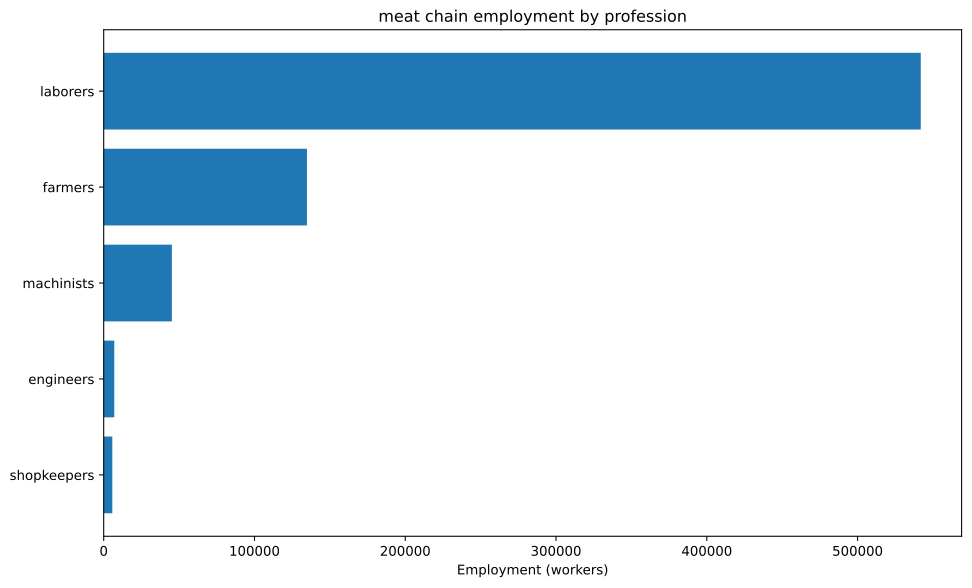

The file beside this chart, header and first rows:
config, building, profession, employment
building_tooling_workshop+pm_rubber_grip…, building_tooling_workshop, engineers, 3231
building_tooling_workshop+pm_rubber_grip…, building_tooling_workshop, laborers, 19389
building_tooling_workshop+pm_rubber_grip…, building_tooling_workshop, machinists, 6463
building_tooling_workshop+pm_rubber_grip…, building_tooling_workshop, shopkeepers, 3231
building_paper_mill+pm_bleached_paper+pm…, building_paper_mill, engineers, 26.74
building_paper_mill+pm_bleached_paper+pm…, building_paper_mill, laborers, 160.4
building_paper_mill+pm_bleached_paper+pm…, building_paper_mill, machinists, 53.48
building_paper_mill+pm_bleached_paper+pm…, building_paper_mill, shopkeepers, 26.74
building_chemical_plant+pm_improved_fert…, building_chemical_plant, engineers, 76.4
building_chemical_plant+pm_improved_fert…, building_chemical_plant, laborers, 152.8
building_chemical_plant+pm_improved_fert…, building_chemical_plant, machinists, 114.6
building_chemical_plant+pm_improved_fert…, building_chemical_plant, shopkeepers, 38.2
building_explosives_factory+pm_vacuum_ev…, building_explosives_factory, engineers, 267.4
building_explosives_factory+pm_vacuum_ev…, building_explosives_factory, laborers, 534.8
building_explosives_factory+pm_vacuum_ev…, building_explosives_factory, machinists, 267.4
building_explosives_factory+pm_vacuum_ev…, building_explosives_factory, shopkeepers, 133.7
building_steel_mill+pm_open_hearth_proce…, building_steel_mill, engineers, 1212
building_steel_mill+pm_open_hearth_proce…, building_steel_mill, laborers, 4039
building_steel_mill+pm_open_hearth_proce…, building_steel_mill, machinists, 2020
building_steel_mill+pm_open_hearth_proce…, building_steel_mill, shopkeepers, 807.9
building_livestock_ranch+pm_slaughterhou…, building_livestock_ranch, farmers, 133333
building_livestock_ranch+pm_slaughterhou…, building_livestock_ranch, laborers, 500000
building_livestock_ranch+pm_slaughterhou…, building_livestock_ranch, machinists, 33333
building_coal_mine+pm_condensing_engine_…, building_coal_mine, engineers, 694.4
building_coal_mine+pm_condensing_engine_…, building_coal_mine, laborers, 2778
building_coal_mine+pm_condensing_engine_…, building_coal_mine, machinists, 925.9
building_coal_mine+pm_condensing_engine_…, building_coal_mine, shopkeepers, 463
building_iron_mine+pm_condensing_engine_…, building_iron_mine, engineers, 1385
building_iron_mine+pm_condensing_engine_…, building_iron_mine, laborers, 5539
building_iron_mine+pm_condensing_engine_…, building_iron_mine, machinists, 1846
building_iron_mine+pm_condensing_engine_…, building_iron_mine, shopkeepers, 923.2
building_sulfur_mine+pm_condensing_engin…, building_sulfur_mine, engineers, 126.8
building_sulfur_mine+pm_condensing_engin…, building_sulfur_mine, laborers, 507.1
building_sulfur_mine+pm_condensing_engin…, building_sulfur_mine, machinists, 169
building_sulfur_mine+pm_condensing_engin…, building_sulfur_mine, shopkeepers, 84.51
building_dye_plantation+default_building…, building_dye_plantation, farmers, 11.88
building_dye_plantation+default_building…, building_dye_plantation, laborers, 71.3
building_logging_camp+pm_saw_mills+pm_no…, building_logging_camp, laborers, 107
building_logging_camp+pm_saw_mills+pm_no…, building_logging_camp, machinists, 13.37
building_logging_camp+pm_saw_mills+pm_no…, building_logging_camp, shopkeepers, 13.37
building_rubber_plantation+default_build…, building_rubber_plantation, farmers, 1436
building_rubber_plantation+default_build…, building_rubber_plantation, laborers, 8617
